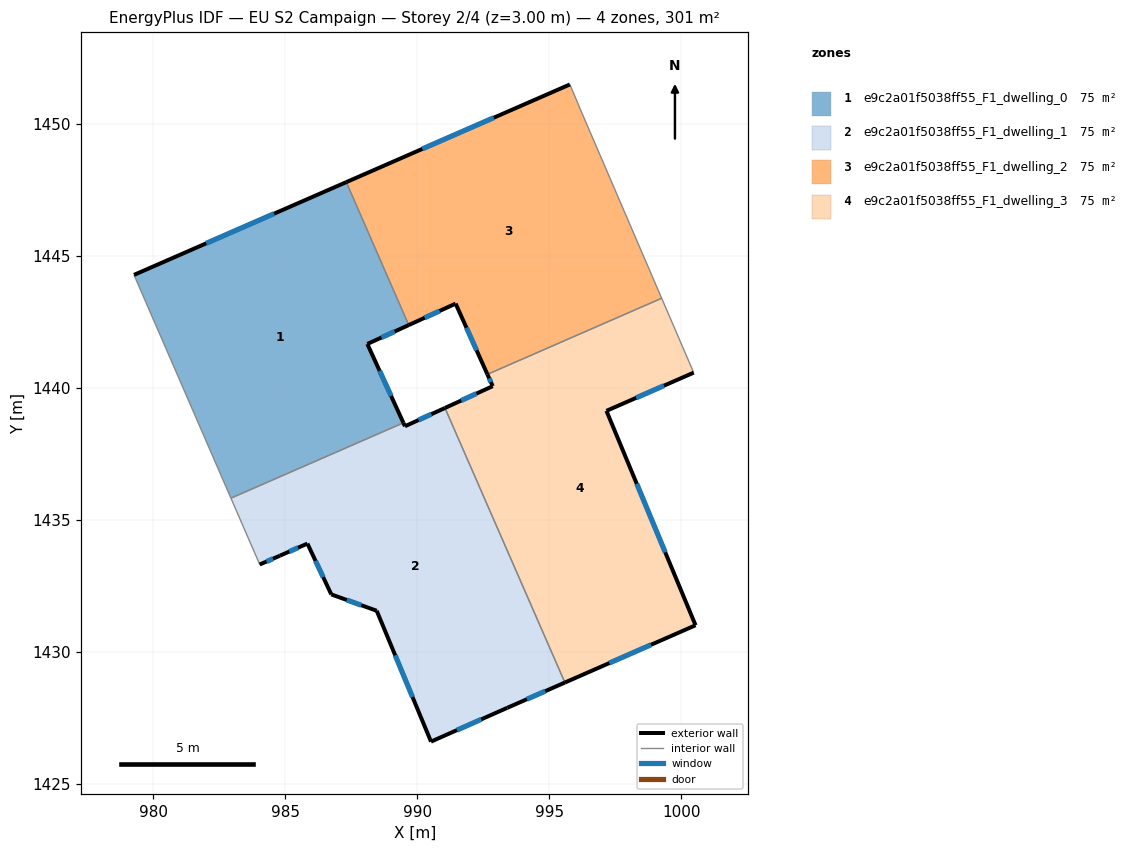
=== STOREY PLAN SPEC (per zone: floor XY polygon, exterior-wall plan segments, windows/doors) ===
zone 1: e9c2a01f5038ff55_F1_dwelling_0  (75.4 m²)
  floor: (987.31, 1447.79) (989.68, 1442.38) (988.11, 1441.66) (989.48, 1438.67) (982.95, 1435.82) (979.28, 1444.28)
  exterior wall: (988.11, 1441.66) – (989.68, 1442.38)  [1.7 m]
    window: (988.64, 1441.90) – (989.14, 1442.13)  [0.5 m²]
  exterior wall: (989.48, 1438.67) – (988.11, 1441.66)  [3.3 m]
    window: (989.01, 1439.69) – (988.58, 1440.64)  [1.0 m²]
  exterior wall: (987.31, 1447.79) – (979.28, 1444.28)  [8.8 m]
    window: (984.58, 1446.59) – (982.01, 1445.47)  [2.7 m²]
  interior walls: 3
zone 2: e9c2a01f5038ff55_F1_dwelling_1  (75.4 m²)
  floor: (991.05, 1439.24) (995.59, 1428.84) (993.41, 1427.88) (990.52, 1426.60) (988.47, 1431.56) (986.75, 1432.18) (985.84, 1434.10) (984.80, 1433.64) (984.04, 1433.31) (982.95, 1435.82) (989.48, 1438.67) (989.53, 1438.54)
  exterior wall: (985.84, 1434.10) – (986.75, 1432.18)  [2.1 m]
    window: (986.15, 1433.45) – (986.44, 1432.83)  [0.7 m²]
  exterior wall: (984.80, 1433.64) – (985.84, 1434.10)  [1.1 m]
    window: (985.16, 1433.80) – (985.49, 1433.95)  [0.3 m²]
  exterior wall: (984.04, 1433.31) – (984.80, 1433.64)  [0.8 m]
    window: (984.30, 1433.42) – (984.54, 1433.53)  [0.3 m²]
  exterior wall: (989.54, 1438.54) – (989.48, 1438.67)  [0.1 m]
  exterior wall: (991.05, 1439.24) – (989.54, 1438.54)  [1.7 m]
    window: (990.53, 1439.00) – (990.05, 1438.78)  [0.5 m²]
  exterior wall: (993.41, 1427.88) – (995.59, 1428.84)  [2.4 m]
    window: (994.15, 1428.21) – (994.85, 1428.52)  [0.7 m²]
  exterior wall: (990.52, 1426.60) – (993.41, 1427.88)  [3.2 m]
    window: (991.50, 1427.04) – (992.43, 1427.45)  [1.0 m²]
  exterior wall: (988.47, 1431.56) – (990.52, 1426.60)  [5.4 m]
    window: (989.17, 1429.87) – (989.82, 1428.29)  [1.6 m²]
  exterior wall: (986.75, 1432.18) – (988.47, 1431.56)  [1.8 m]
    window: (987.33, 1431.97) – (987.88, 1431.77)  [0.6 m²]
  interior walls: 3
zone 3: e9c2a01f5038ff55_F1_dwelling_2  (75.4 m²)
  floor: (996.24, 1450.40) (999.25, 1443.39) (992.66, 1440.51) (991.45, 1443.19) (989.68, 1442.38) (987.31, 1447.79) (995.78, 1451.49)
  exterior wall: (995.78, 1451.49) – (987.31, 1447.79)  [9.2 m]
    window: (992.90, 1450.23) – (990.19, 1449.05)  [2.8 m²]
  exterior wall: (991.45, 1443.19) – (992.66, 1440.51)  [2.9 m]
    window: (991.86, 1442.28) – (992.25, 1441.42)  [0.9 m²]
  exterior wall: (989.68, 1442.38) – (991.45, 1443.19)  [2.0 m]
    window: (990.28, 1442.65) – (990.85, 1442.91)  [0.6 m²]
  interior walls: 4
zone 4: e9c2a01f5038ff55_F1_dwelling_3  (75.3 m²)
  floor: (999.25, 1443.39) (1000.47, 1440.58) (997.16, 1439.13) (1000.54, 1431.01) (995.59, 1428.84) (991.05, 1439.24) (992.86, 1440.06) (992.66, 1440.51)
  exterior wall: (992.86, 1440.06) – (991.05, 1439.24)  [2.0 m]
    window: (992.24, 1439.78) – (991.67, 1439.52)  [0.6 m²]
  exterior wall: (992.66, 1440.51) – (992.86, 1440.06)  [0.5 m]
    window: (992.73, 1440.36) – (992.79, 1440.22)  [0.2 m²]
  exterior wall: (997.16, 1439.13) – (1000.47, 1440.58)  [3.6 m]
    window: (998.29, 1439.62) – (999.34, 1440.08)  [1.1 m²]
  exterior wall: (1000.54, 1431.01) – (997.16, 1439.13)  [8.8 m]
    window: (999.39, 1433.77) – (998.31, 1436.37)  [2.7 m²]
  exterior wall: (995.59, 1428.84) – (1000.54, 1431.01)  [5.4 m]
    window: (997.27, 1429.58) – (998.85, 1430.27)  [1.7 m²]
  interior walls: 3

=== DERIVED (storey summary) ===
Building: EU S2 Campaign
Storey: 2 of 4  (floor level z = 3.00 m)
Storey gross floor area: 301.4 m²
Zones on this storey: 4
  - e9c2a01f5038ff55_F1_dwelling_0: floor 75.4 m²; exterior wall 13.8 m (41.3 m²); 3 window(s) 4.2 m²; WWR 10.2%
  - e9c2a01f5038ff55_F1_dwelling_1: floor 75.4 m²; exterior wall 18.6 m (55.9 m²); 8 window(s) 5.7 m²; WWR 10.1%
  - e9c2a01f5038ff55_F1_dwelling_2: floor 75.4 m²; exterior wall 14.1 m (42.4 m²); 3 window(s) 4.3 m²; WWR 10.2%
  - e9c2a01f5038ff55_F1_dwelling_3: floor 75.3 m²; exterior wall 20.3 m (60.8 m²); 5 window(s) 6.2 m²; WWR 10.2%
Zone adjacency (shared interzone walls):
  - e9c2a01f5038ff55_F1_dwelling_0 ↔ e9c2a01f5038ff55_F1_dwelling_1
  - e9c2a01f5038ff55_F1_dwelling_0 ↔ e9c2a01f5038ff55_F1_dwelling_2
  - e9c2a01f5038ff55_F1_dwelling_1 ↔ e9c2a01f5038ff55_F1_dwelling_3
  - e9c2a01f5038ff55_F1_dwelling_2 ↔ e9c2a01f5038ff55_F1_dwelling_3